Dataset: data (GitHub, arata-toya/pai-final-patrol). Classes: crack, normal, stain.

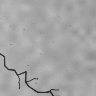
Label: crack

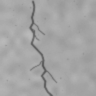
Label: crack

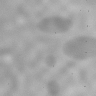
Label: stain

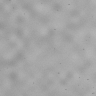
Label: normal

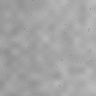
Label: normal

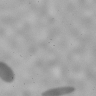
Label: stain
